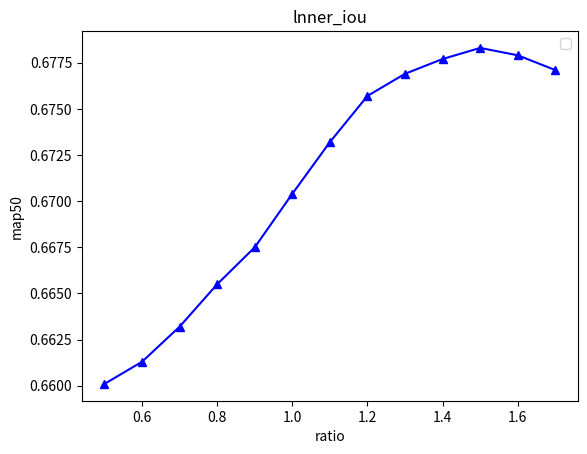

The matplotlib source for this figure:
# !/usr/bin/env python
# -*- coding: utf-8 -*-
# @File    :   test12.py
# @Time    :   2024/05/27 17:32:49
# [redacted]
# @Version :   1.0
# [redacted]
# @Desc    :   新创建的python文件


# 绘制一个有15个数据的折线图并设定x轴和y轴的数据
import numpy as np
import matplotlib.pyplot as plt

# 生成15个随机数据作为示例
Y = [0.6601, 0.6613, 0.6632, 0.6655, 0.6675, 0.6704, 0.6732, 0.6757, 0.6769, 0.6777, 0.6783, 0.6779, 0.6771]

# 设置x轴数据
X = [0.5, 0.6, 0.7, 0.8, 0.9, 1.0, 1.1, 1.2, 1.3, 1.4, 1.5, 1.6, 1.7]

# 绘制折线图
plt.plot(X, Y, color='blue', marker='^')
plt.xlabel('ratio')
plt.ylabel('map50')
plt.title('lnner_iou')
plt.legend()
plt.show()
